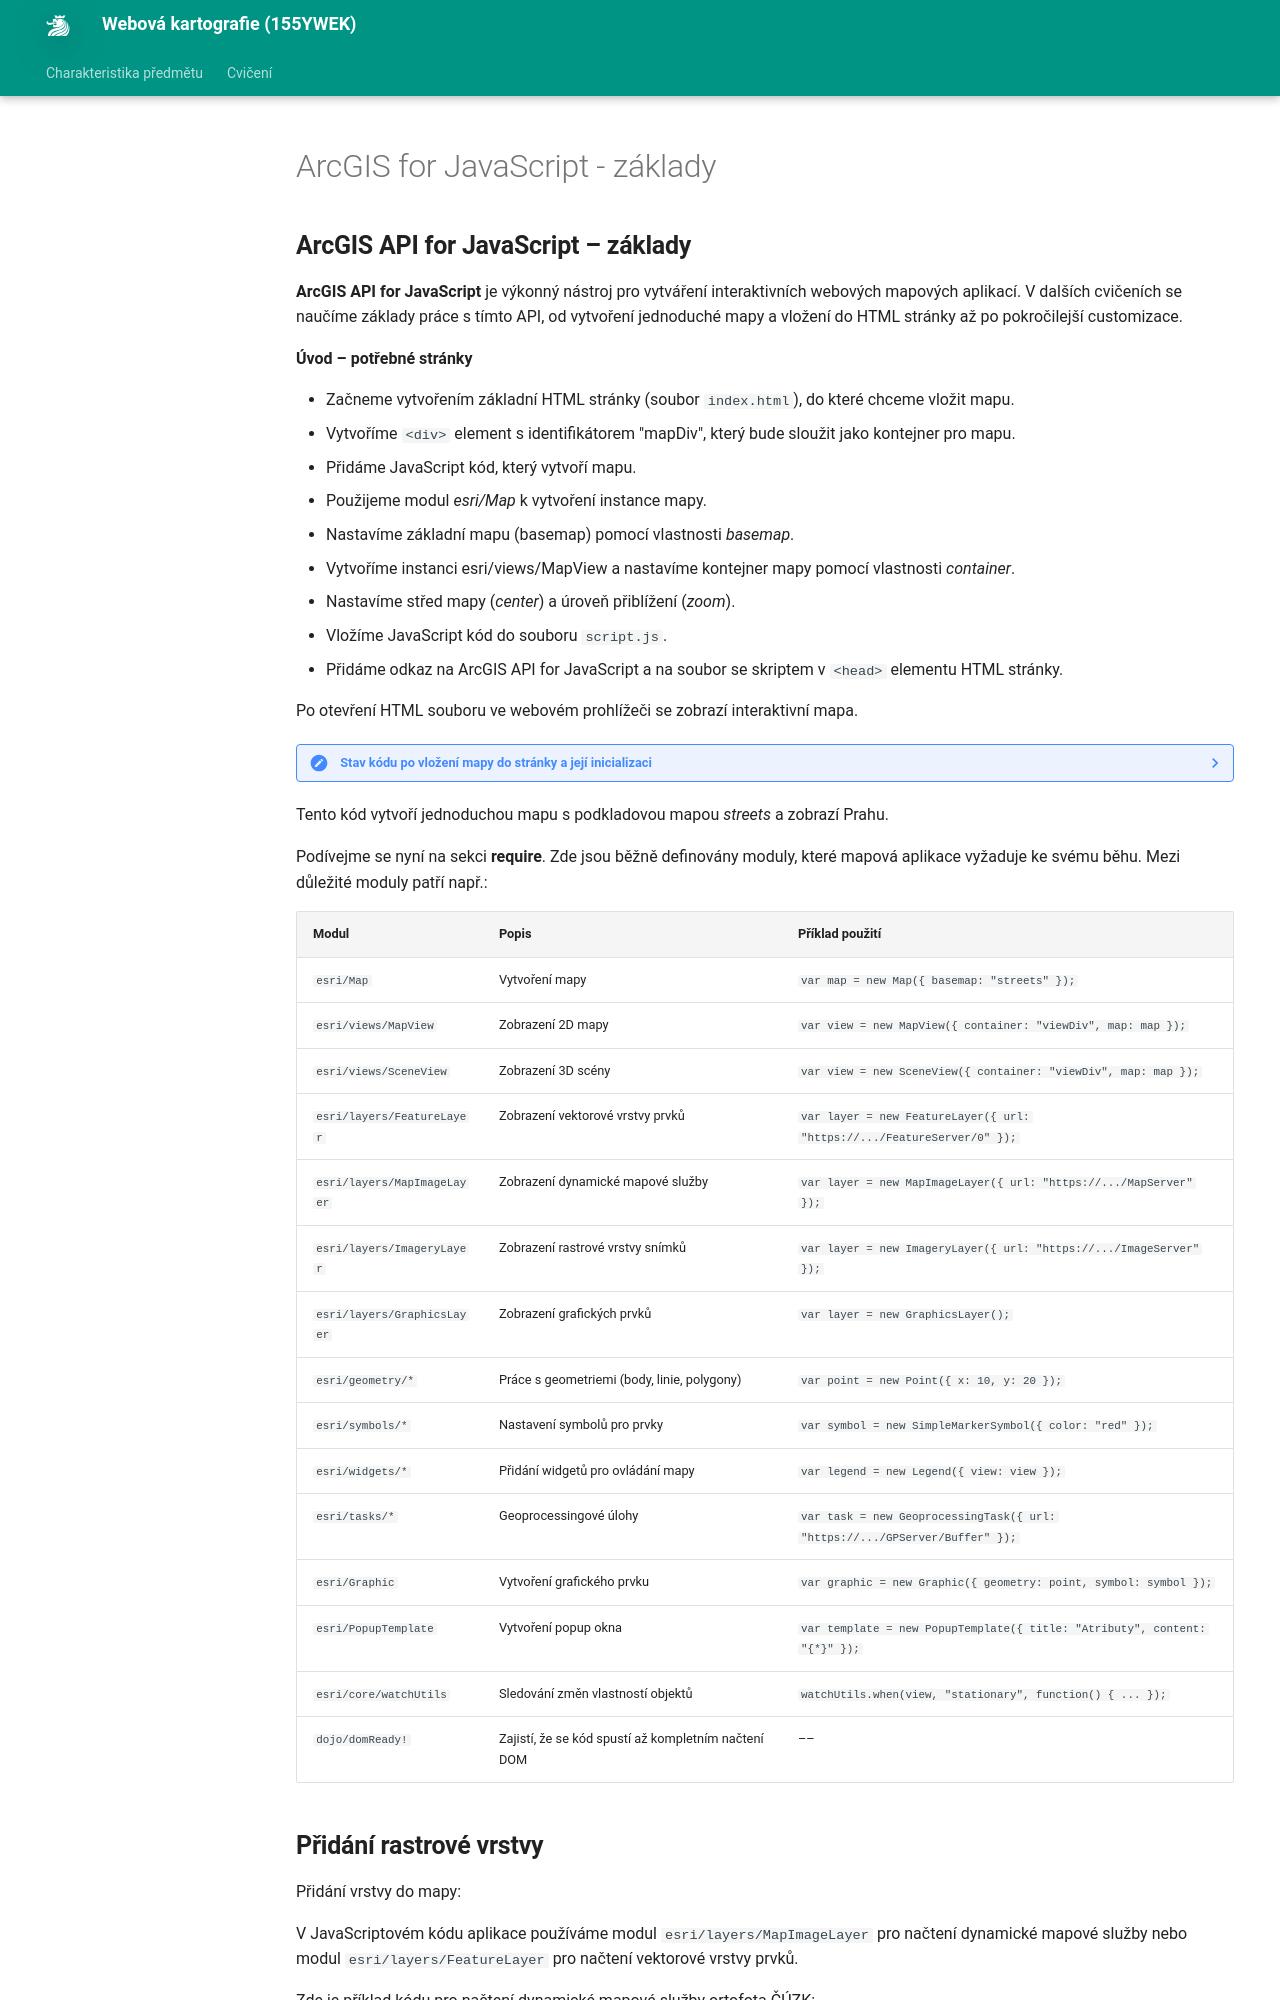

repository: k155cvut/weka · page: cviceni/cviceni9o/index.html · generator: mkdocs

---
icon: material/numeric-9-box
title: ArcGIS for JavaScript - základy
---


## ArcGIS API for JavaScript – základy

**ArcGIS API for JavaScript** je výkonný nástroj pro vytváření interaktivních webových mapových aplikací. V dalších cvičeních se naučíme základy práce s tímto API, od vytvoření jednoduché mapy a vložení do HTML stránky až po pokročilejší customizace.

**Úvod – potřebné stránky**

- Začneme vytvořením základní HTML stránky (soubor `index.html`), do které chceme vložit mapu.
- Vytvoříme `<div>` element s identifikátorem "mapDiv", který bude sloužit jako kontejner pro mapu.
- Přidáme JavaScript kód, který vytvoří mapu.
- Použijeme modul *esri/Map* k vytvoření instance mapy.
- Nastavíme základní mapu (basemap) pomocí vlastnosti *basemap*.
- Vytvoříme instanci esri/views/MapView a nastavíme kontejner mapy pomocí vlastnosti *container*.
- Nastavíme střed mapy (*center*) a úroveň přiblížení (*zoom*).
- Vložíme JavaScript kód do souboru `script.js`.
- Přidáme odkaz na ArcGIS API for JavaScript a na soubor se skriptem v `<head>` elementu HTML stránky.

Po otevření HTML souboru ve webovém prohlížeči se zobrazí interaktivní mapa.


??? note "&nbsp;<span style="color:#448aff">Stav kódu po vložení mapy do stránky a její inicializaci </span>"

    === "index.html"

        ``` html
        <!DOCTYPE html>
        <html>
        <head>
            <meta charset="utf-8" />
            <title>Pěkná mapa č. I</title>
            <link rel="stylesheet" href="https://js.arcgis.com/4.28/esri/themes/light/main.css">
            <script src="https://js.arcgis.com/4.28/"></script>     <!-- odkaz na knihovny a skripty Esri   -->
            <script src="script.js"></script>
            <style>
                #mapDiv {
                    width: 60%;
                    height: 600px;
                    
                }
            </style>

        </head>
        <body>
            <h1>První mapa vytvořená v ArcGIS API for JavaScript</h1>
            <div id="mapDiv"></div>

        </body>
        </html>
        ```

    === "script.js"

        ``` js
        require(["esri/Map", "esri/views/MapView"], function(Map, MapView) {
            const map = new Map({
                basemap: "streets"      // rastrová basemapa, lze jinak volit např. topo, satellite, hybrid, gray, oceans atd.
                                        // nebo vektorové např. streets-vector, topo-vector, gray-vector apod.
            });
            const view = new MapView({
                container: "mapDiv",
                map: map,
                center: [14.42, 50.09], // souřadnice Prahy
                zoom: 10
            });
        });
        ```


Tento kód vytvoří jednoduchou mapu s podkladovou mapou *streets* a zobrazí Prahu.

Podívejme se nyní na sekci **require**. Zde jsou běžně definovány moduly, které mapová aplikace vyžaduje ke svému běhu.
Mezi důležité moduly patří např.:

| Modul | Popis | Příklad použití |
|---|---|---|
| `esri/Map` | Vytvoření mapy | `var map = new Map({ basemap: "streets" });` |
| `esri/views/MapView` | Zobrazení 2D mapy | `var view = new MapView({ container: "viewDiv", map: map });` |
| `esri/views/SceneView` | Zobrazení 3D scény | `var view = new SceneView({ container: "viewDiv", map: map });` |
| `esri/layers/FeatureLayer` | Zobrazení vektorové vrstvy prvků | `var layer = new FeatureLayer({ url: "https://.../FeatureServer/0" });` |
| `esri/layers/MapImageLayer` | Zobrazení dynamické mapové služby | `var layer = new MapImageLayer({ url: "https://.../MapServer" });` |
| `esri/layers/ImageryLayer` | Zobrazení rastrové vrstvy snímků | `var layer = new ImageryLayer({ url: "https://.../ImageServer" });` |
| `esri/layers/GraphicsLayer` | Zobrazení grafických prvků | `var layer = new GraphicsLayer();` |
| `esri/geometry/*` | Práce s geometriemi (body, linie, polygony) | `var point = new Point({ x: 10, y: 20 });` |
| `esri/symbols/*` | Nastavení symbolů pro prvky | `var symbol = new SimpleMarkerSymbol({ color: "red" });` |
| `esri/widgets/*` | Přidání widgetů pro ovládání mapy | `var legend = new Legend({ view: view });` |
| `esri/tasks/*` | Geoprocessingové úlohy | `var task = new GeoprocessingTask({ url: "https://.../GPServer/Buffer" });` |
| `esri/Graphic` | Vytvoření grafického prvku | `var graphic = new Graphic({ geometry: point, symbol: symbol });` |
| `esri/PopupTemplate` | Vytvoření popup okna | `var template = new PopupTemplate({ title: "Atributy", content: "{*}" });` |
| `esri/core/watchUtils` | Sledování změn vlastností objektů | `watchUtils.when(view, "stationary", function() { ... });` |
| `dojo/domReady!` | Zajistí, že se kód spustí až kompletním načtení DOM | –– |
